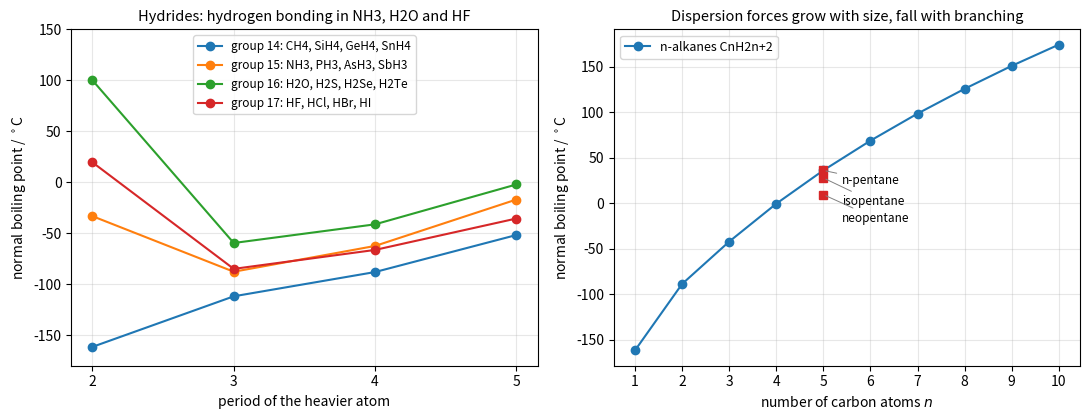

The script that saved this image:
"""Normal boiling points: hydrides of groups 14-17 by period, and the n-alkanes by chain length (CRC Handbook values)."""

import numpy as np
import matplotlib.pyplot as plt

periods = [2, 3, 4, 5]
hydrides = {
    "group 14: CH4, SiH4, GeH4, SnH4": [-161.5, -111.9, -88.1, -51.8],
    "group 15: NH3, PH3, AsH3, SbH3": [-33.3, -87.8, -62.5, -17.0],
    "group 16: H2O, H2S, H2Se, H2Te": [100.0, -59.6, -41.3, -2.2],
    "group 17: HF, HCl, HBr, HI": [19.5, -85.0, -66.4, -35.6],
}
alkanes = [-161.5, -88.6, -42.1, -0.5, 36.1, 68.7, 98.4, 125.6, 150.8, 174.1]

fig, (ax1, ax2) = plt.subplots(1, 2, figsize=(11, 4.3))
for k, (label, bp) in enumerate(hydrides.items()):
    ax1.plot(periods, bp, "o-", color=f"C{k}", lw=1.5, label=label)
ax1.set_xticks(periods)
ax1.set_xlabel("period of the heavier atom")
ax1.set_ylabel(r"normal boiling point / $^\circ$C")
ax1.set_title("Hydrides: hydrogen bonding in NH3, H2O and HF", fontsize=10.5)
ax1.legend(fontsize=8.5, loc="upper center", ncol=1)
ax1.set_ylim(-180, 150)
ax1.grid(alpha=0.3)

n = np.arange(1, 11)
ax2.plot(n, alkanes, "o-", color="C0", lw=1.5, label="n-alkanes CnH2n+2")
ax2.plot([5, 5, 5], [36.1, 27.8, 9.5], "s", color="C3", ms=6)
for y, name in [(36.1, "n-pentane"), (27.8, "isopentane"), (9.5, "neopentane")]:
    ax2.annotate(name, (5, y), xytext=(5.4, y - 30 + (0 if name != "n-pentane" else 15)), fontsize=8.5,
                 arrowprops=dict(arrowstyle="-", color="0.5", lw=0.7))
ax2.set_xticks(n)
ax2.set_xlabel("number of carbon atoms $n$")
ax2.set_ylabel(r"normal boiling point / $^\circ$C")
ax2.set_title("Dispersion forces grow with size, fall with branching", fontsize=10.5)
ax2.grid(alpha=0.3)
ax2.legend(fontsize=9, loc="upper left")
fig.tight_layout()
